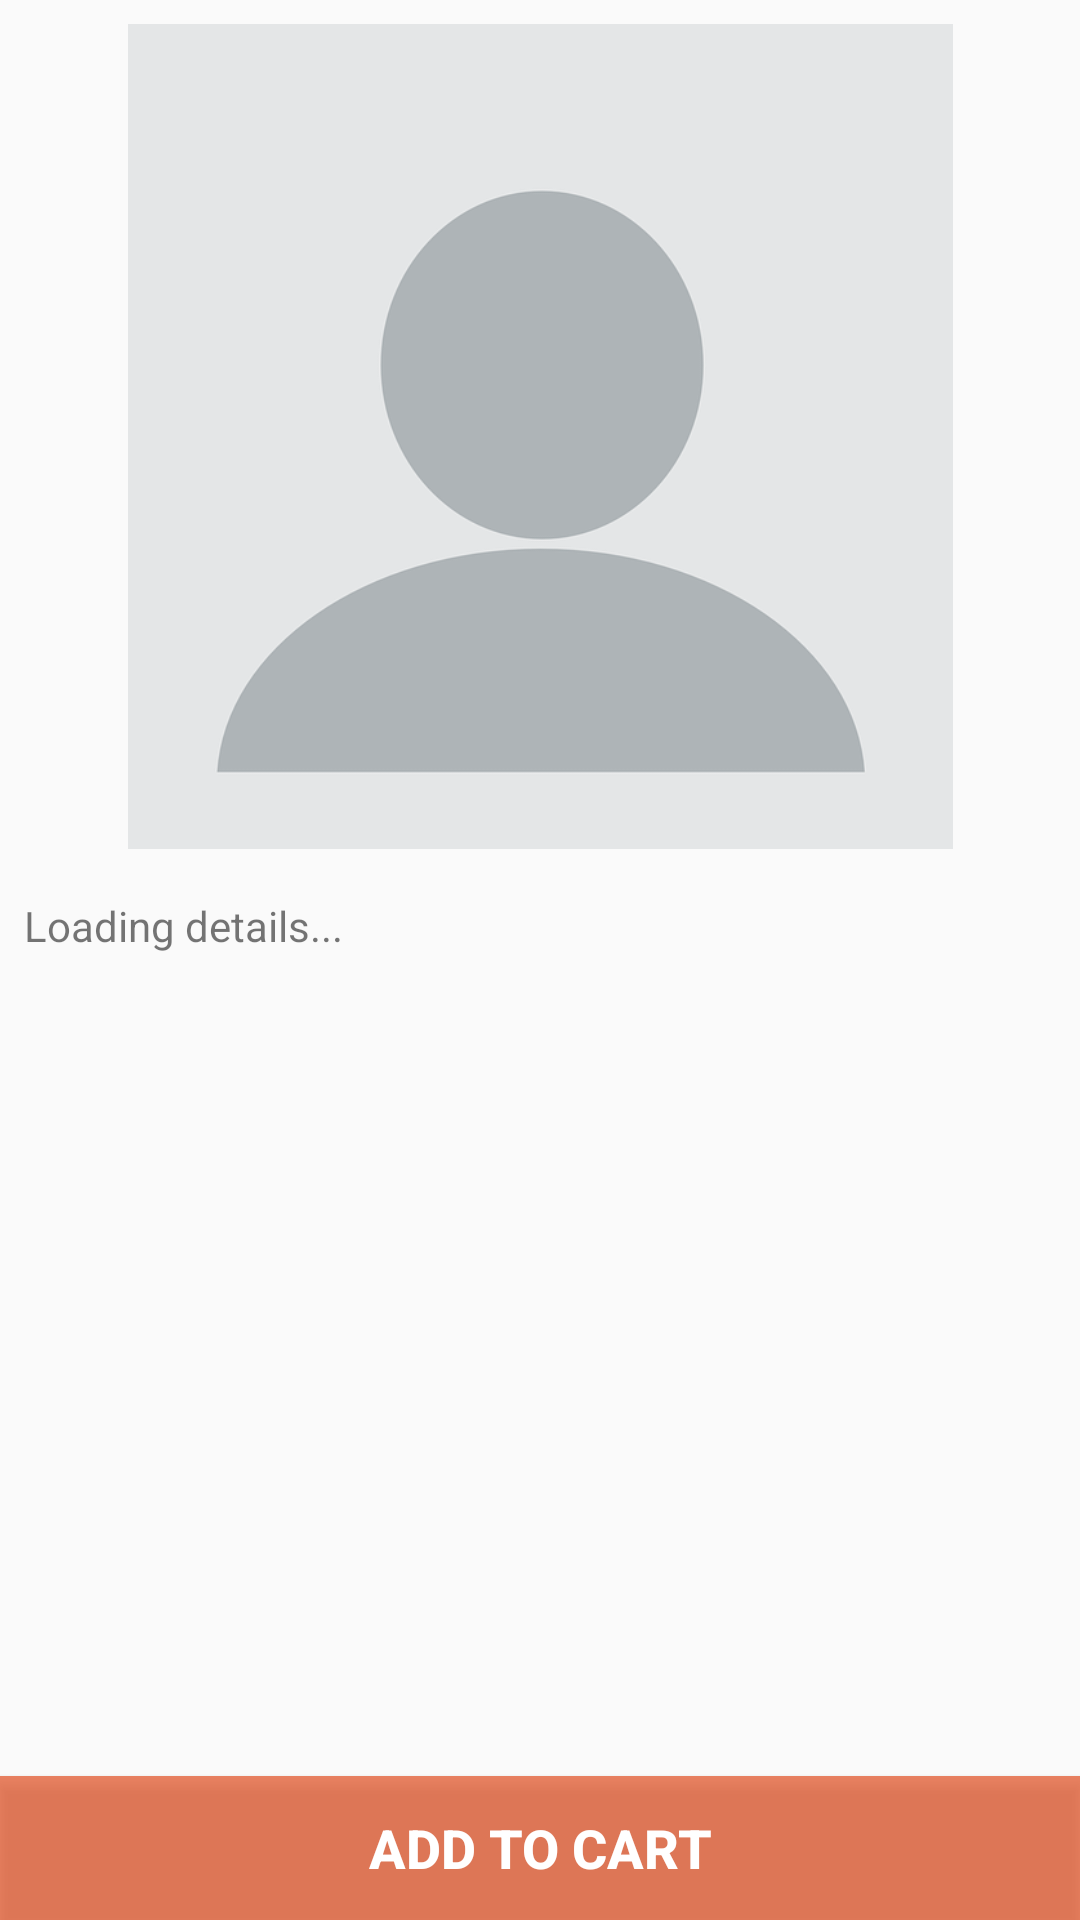

Reconstruct the res/layout file that produces this screen, plus the resources it refers to.
<!-- AndroidManifest.xml: activity theme Base.Theme.EzyCarts.Actionbar -->
<!-- res/layout/activity_product_detailed.xml -->
<?xml version="1.0" encoding="utf-8"?>
<androidx.constraintlayout.widget.ConstraintLayout xmlns:android="http://schemas.android.com/apk/res/android"
    xmlns:app="http://schemas.android.com/apk/res-auto"
    xmlns:tools="http://schemas.android.com/tools"
    android:layout_width="match_parent"
    android:layout_height="match_parent"
    tools:context=".activites.ProductDetailedActivity">

    <LinearLayout
        android:layout_width="match_parent"
        android:layout_height="match_parent"
        android:orientation="vertical"
        app:layout_constraintStart_toStartOf="parent">

        <ImageView
            android:id="@+id/productImage"
            android:layout_width="wrap_content"
            android:layout_height="275dp"
            android:layout_gravity="center"
            android:layout_margin="8dp"
            android:scaleType="fitCenter"
            android:src="@drawable/pppp" />

        <TextView
            android:id="@+id/productDiscription"
            android:layout_width="match_parent"
            android:layout_height="wrap_content"
            android:layout_marginLeft="8dp"
            android:layout_marginTop="8dp"
            android:layout_marginRight="8dp"
            android:text="Loading details...    "
            android:textSize="14sp" />
    </LinearLayout>

    <Button
        android:id="@+id/addToCartBtn"
        android:layout_width="match_parent"
        android:layout_height="wrap_content"
        android:background="@color/Orange"
        android:text="ADD TO CART"
        android:textColor="@color/white"
        android:textSize="18sp"
        android:textStyle="bold"
        app:layout_constraintBottom_toBottomOf="parent"/>

</androidx.constraintlayout.widget.ConstraintLayout>
<!-- resources referenced by this layout -->
<resources>
  <color name="Orange">#AEE24B1C</color>
  <color name="white">#FFFFFFFF</color>
  <!-- drawable pppp: png bitmap (drawable, 18569 bytes) -->
  <style name="Base.Theme.EzyCarts.Actionbar" parent="Theme.AppCompat.DayNight.DarkActionBar">
  
          <item name="colorOnPrimary">@color/white</item>
          <item name="colorPrimary">@color/Orange</item>
          <item name="colorPrimaryDark">@color/Orange</item>
          
          
      </style>
</resources>
